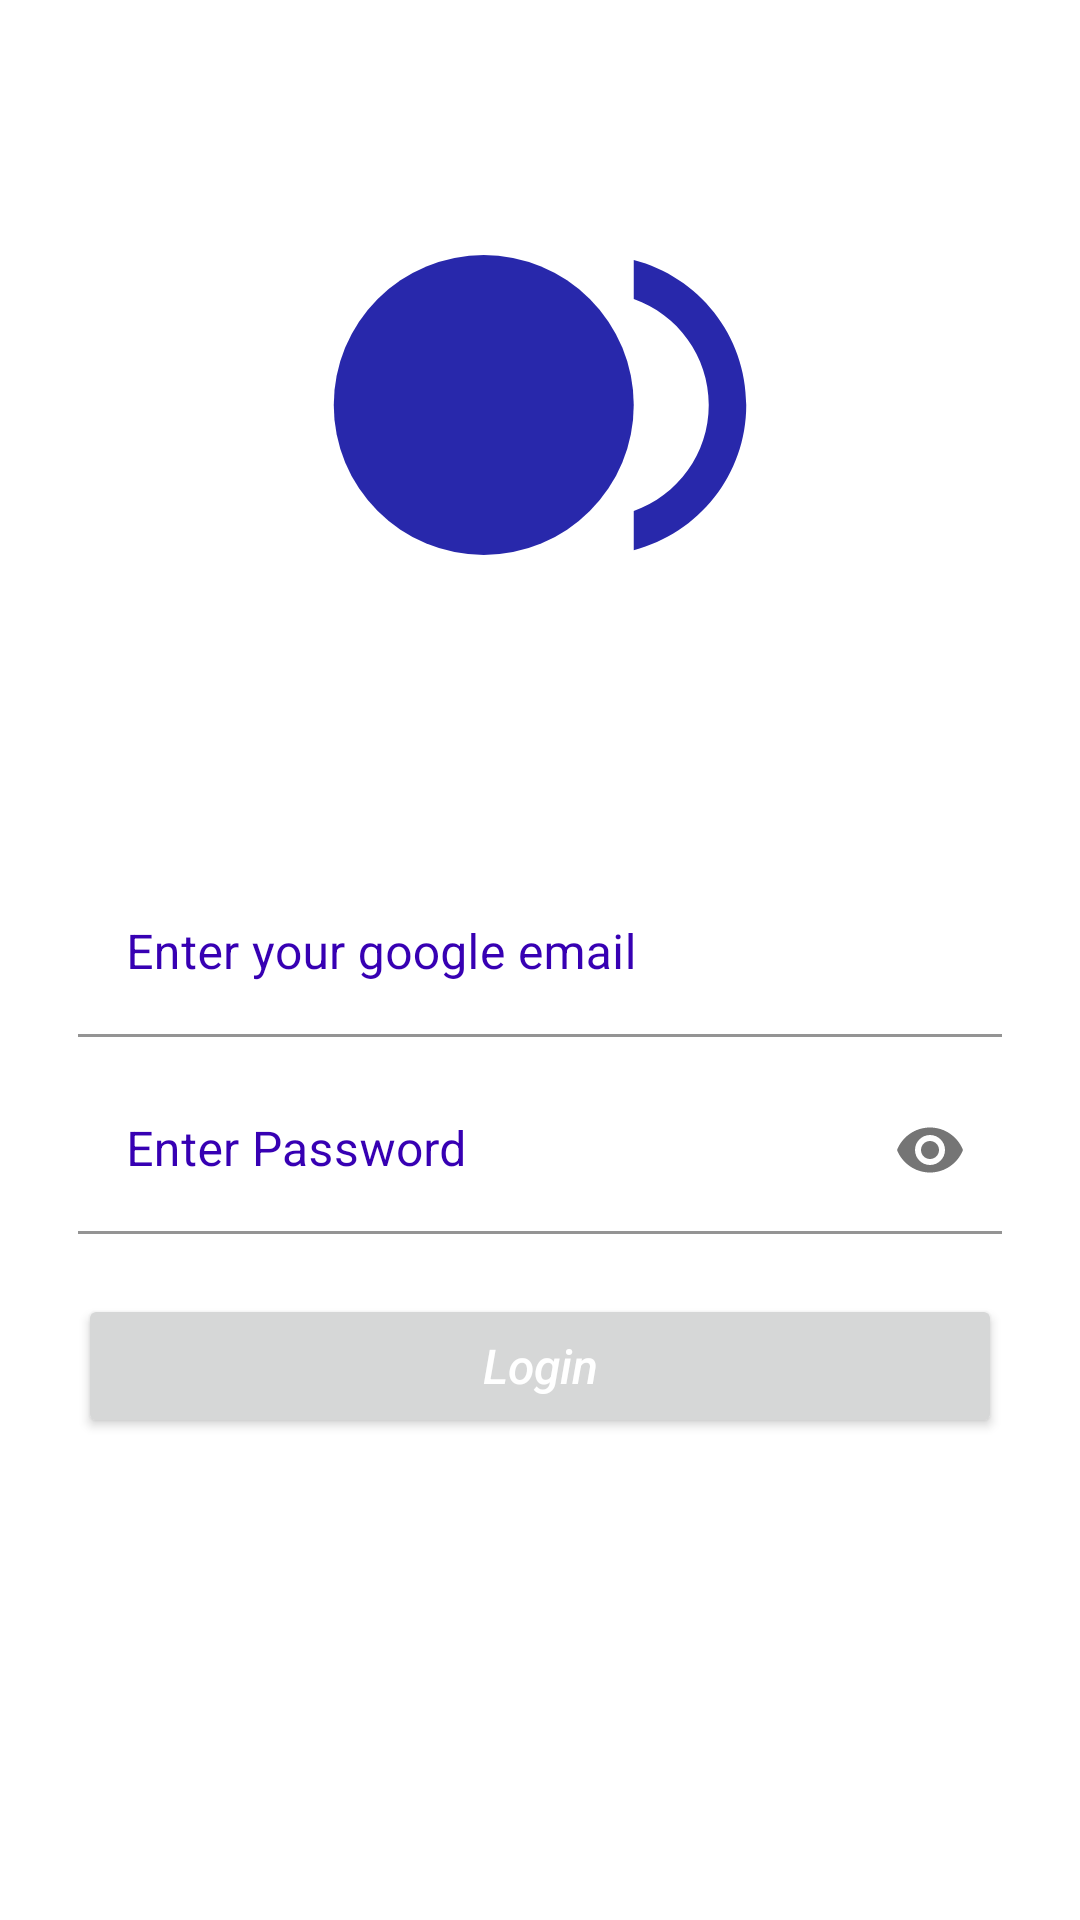

Layout XML and referenced resources for this Android screen:
<!-- AndroidManifest.xml: application theme Theme.MadosEvaluationApp -->
<!-- res/layout/activity_login.xml -->
<?xml version="1.0" encoding="utf-8"?>
<RelativeLayout
    xmlns:android="http://schemas.android.com/apk/res/android"
    xmlns:app="http://schemas.android.com/apk/res-auto"
    xmlns:tools="http://schemas.android.com/tools"
    android:layout_width="match_parent"
    android:layout_height="match_parent"
    android:background="#ffffff"
    android:fitsSystemWindows="true"
    tools:context=".ui.Login">

    <ImageView
        android:id="@+id/imgseat"
        android:layout_width="150dp"
        android:layout_height="150dp"
        android:layout_centerHorizontal="true"
        android:layout_marginTop="60dp"
        android:gravity="center"
        android:src="@drawable/ic_baseline_fiber_smart_record_24" />

    <com.google.android.material.textfield.TextInputLayout
        android:layout_width="match_parent"
        android:layout_height="wrap_content"
        android:layout_centerHorizontal="true"
        android:layout_marginStart="26dp"
        android:layout_marginEnd="26dp"
        android:textColorHint="@color/purple_700"

        android:backgroundTint="#ffffff"
        android:id="@+id/textInput1"
        android:layout_below="@+id/imgseat"
        android:layout_marginTop="80dp">

        <com.google.android.material.textfield.TextInputEditText
            android:layout_width="match_parent"
            android:layout_height="wrap_content"
            android:hint="Enter your google email "
            android:inputType="textEmailAddress"
            android:id="@+id/loginEmail"
            android:textColorHint="@color/purple_700"
            android:textColor="#000"
            app:backgroundTint="#ffffff"

            />
    </com.google.android.material.textfield.TextInputLayout>


    <com.google.android.material.textfield.TextInputLayout
        android:layout_width="match_parent"
        android:layout_height="wrap_content"
        android:layout_centerHorizontal="true"
        android:layout_marginStart="26dp"
        android:layout_marginEnd="26dp"
        android:textColorHint="@color/purple_700"
        android:id="@+id/textInput2"
        android:backgroundTint="#ffffff"
        android:layout_below="@+id/textInput1"
        android:layout_marginTop="10dp"
        app:passwordToggleEnabled="true"

        >

        <com.google.android.material.textfield.TextInputEditText
            android:layout_width="match_parent"
            android:layout_height="wrap_content"
            android:hint="Enter Password"
            android:inputType="textPassword"
            android:id="@+id/loginPass"
            android:textColorHint="@color/purple_700"
            android:textColor="#000"
            app:backgroundTint="#ffffff"
            />
    </com.google.android.material.textfield.TextInputLayout>


    <Button
        android:id="@+id/btnLogin"
        android:layout_width="match_parent"
        android:layout_height="wrap_content"
        android:layout_below="@+id/textInput2"
        android:layout_marginStart="26dp"
        android:layout_marginTop="20dp"
        android:layout_marginEnd="26dp"
        android:text="Login"
        android:textAllCaps="false"
        android:textColor="@color/white"
        android:textSize="16sp"
        android:textStyle="italic" />
    



    <ProgressBar
        android:id="@+id/progressBar"
        android:background="#fff"
        android:layout_width="35dp"
        android:layout_height="35dp"
        android:layout_below="@+id/btnLogin"
        android:layout_marginTop="20dp"
        android:layout_centerHorizontal="true"
        android:visibility="gone"
        />

</RelativeLayout>
<!-- resources referenced by this layout -->
<resources>
  <!-- drawable ic_baseline_fiber_smart_record_24 (drawable) -->
  <vector android:height="24dp" android:tint="#2828AB"
      android:viewportHeight="24" android:viewportWidth="24"
      android:width="24dp" xmlns:android="http://schemas.android.com/apk/res/android">
      <path android:fillColor="@android:color/white" android:pathData="M9,12m-8,0a8,8 0,1 1,16 0a8,8 0,1 1,-16 0"/>
      <path android:fillColor="@android:color/white" android:pathData="M17,4.26v2.09c2.33,0.82 4,3.04 4,5.65s-1.67,4.83 -4,5.65v2.09c3.45,-0.89 6,-4.01 6,-7.74s-2.55,-6.85 -6,-7.74z"/>
  </vector>
  <style name="Theme.MadosEvaluationApp" parent="Theme.MaterialComponents.DayNight.DarkActionBar">
          
          <item name="colorPrimary">@color/purple_500</item>
          <item name="colorPrimaryVariant">@color/purple_700</item>
          <item name="colorOnPrimary">@color/white</item>
          
          <item name="colorSecondary">@color/teal_200</item>
          <item name="colorSecondaryVariant">@color/teal_700</item>
          <item name="colorOnSecondary">@color/black</item>
          
          <item name="android:statusBarColor" tools:targetApi="l">?attr/colorPrimaryVariant</item>
          
      </style>
  <!-- not gathered from this repository: default colours our renderer supplied (Android Studio template values) -->
  <color name="purple_500">#FF6200EE</color>
  <color name="purple_700">#FF3700B3</color>
  <color name="teal_200">#FF03DAC5</color>
  <color name="teal_700">#FF018786</color>
  <color name="black">#FF000000</color>
  <color name="white">#FFFFFFFF</color>
</resources>
